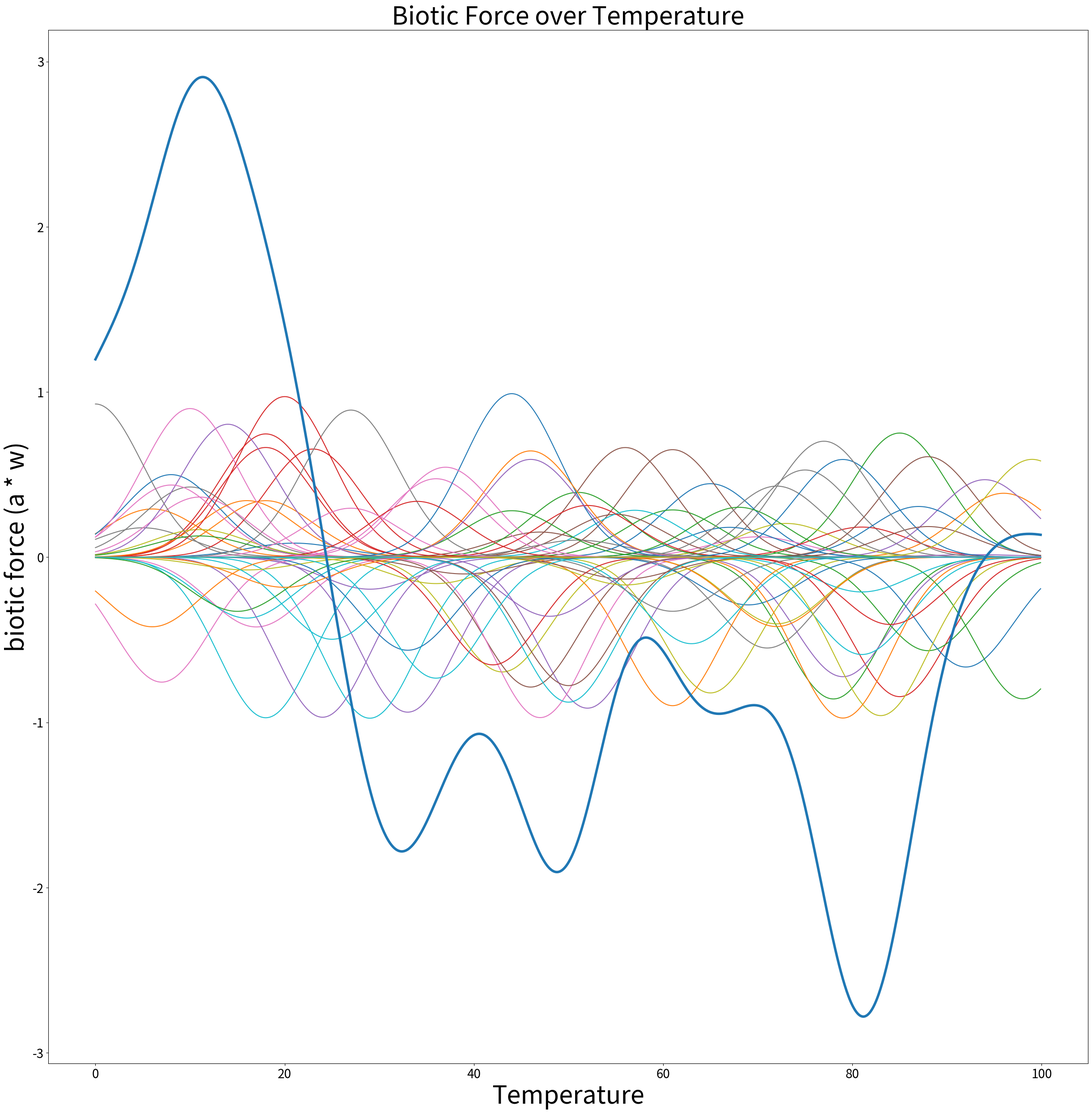
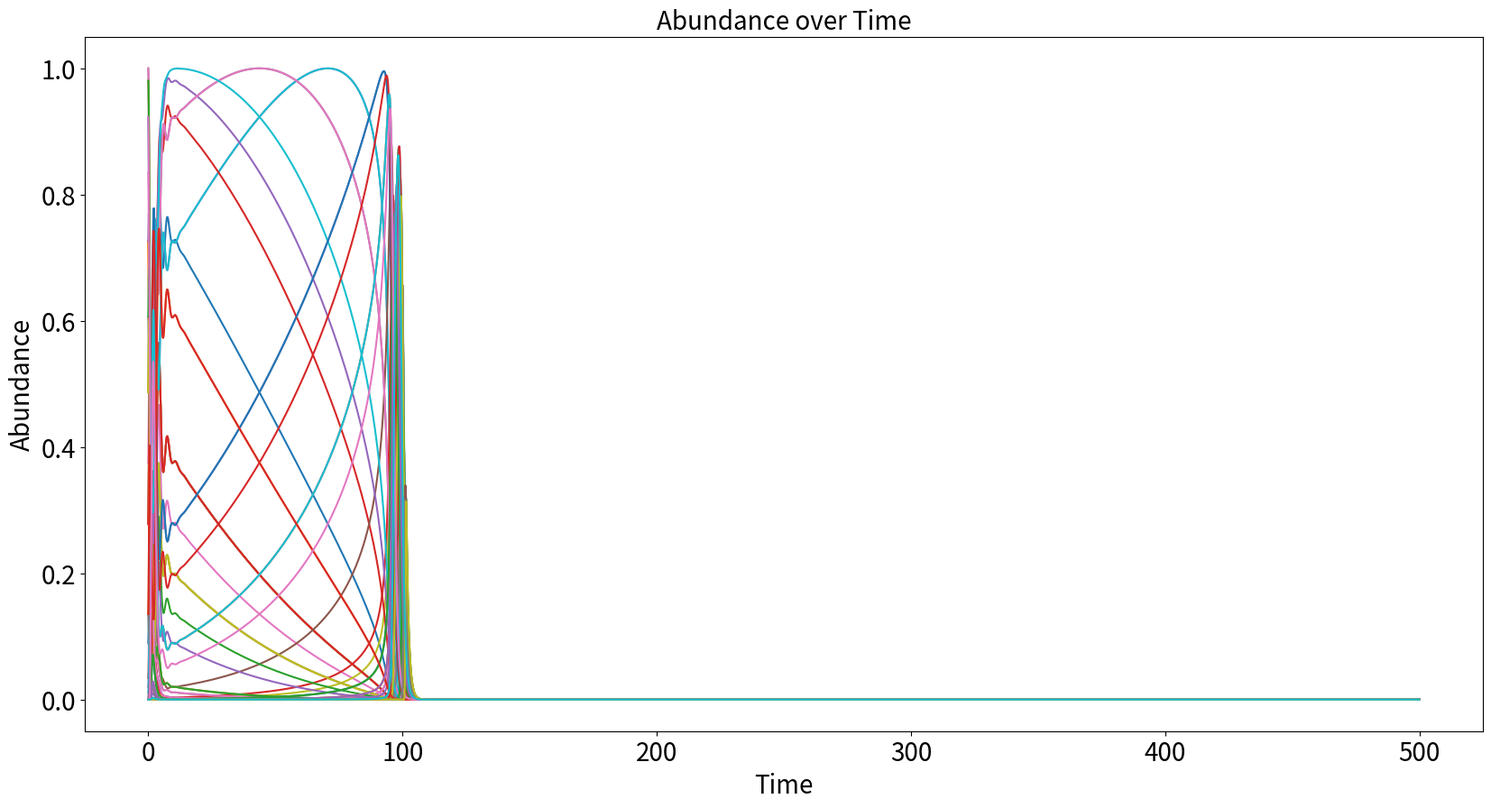
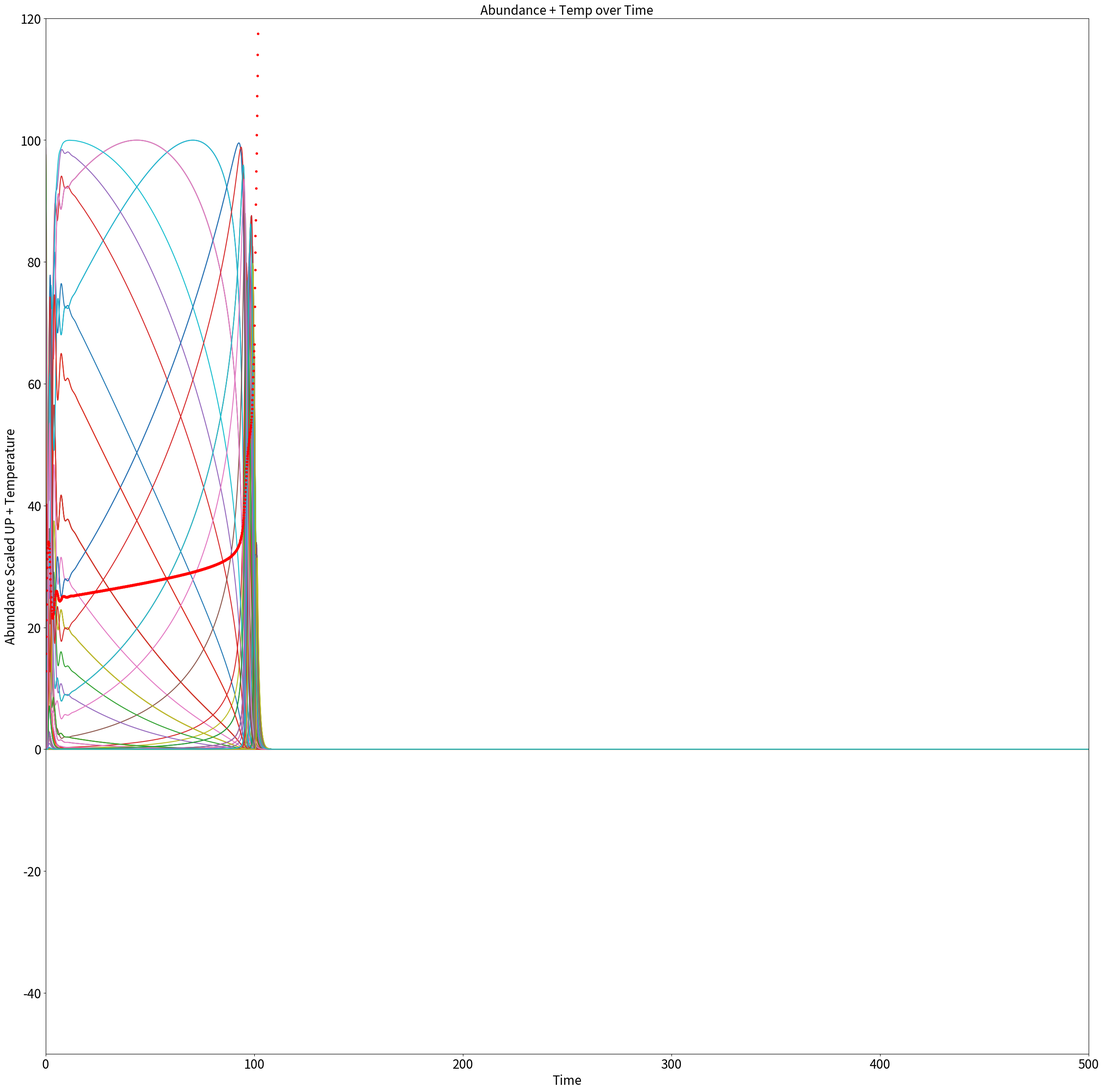
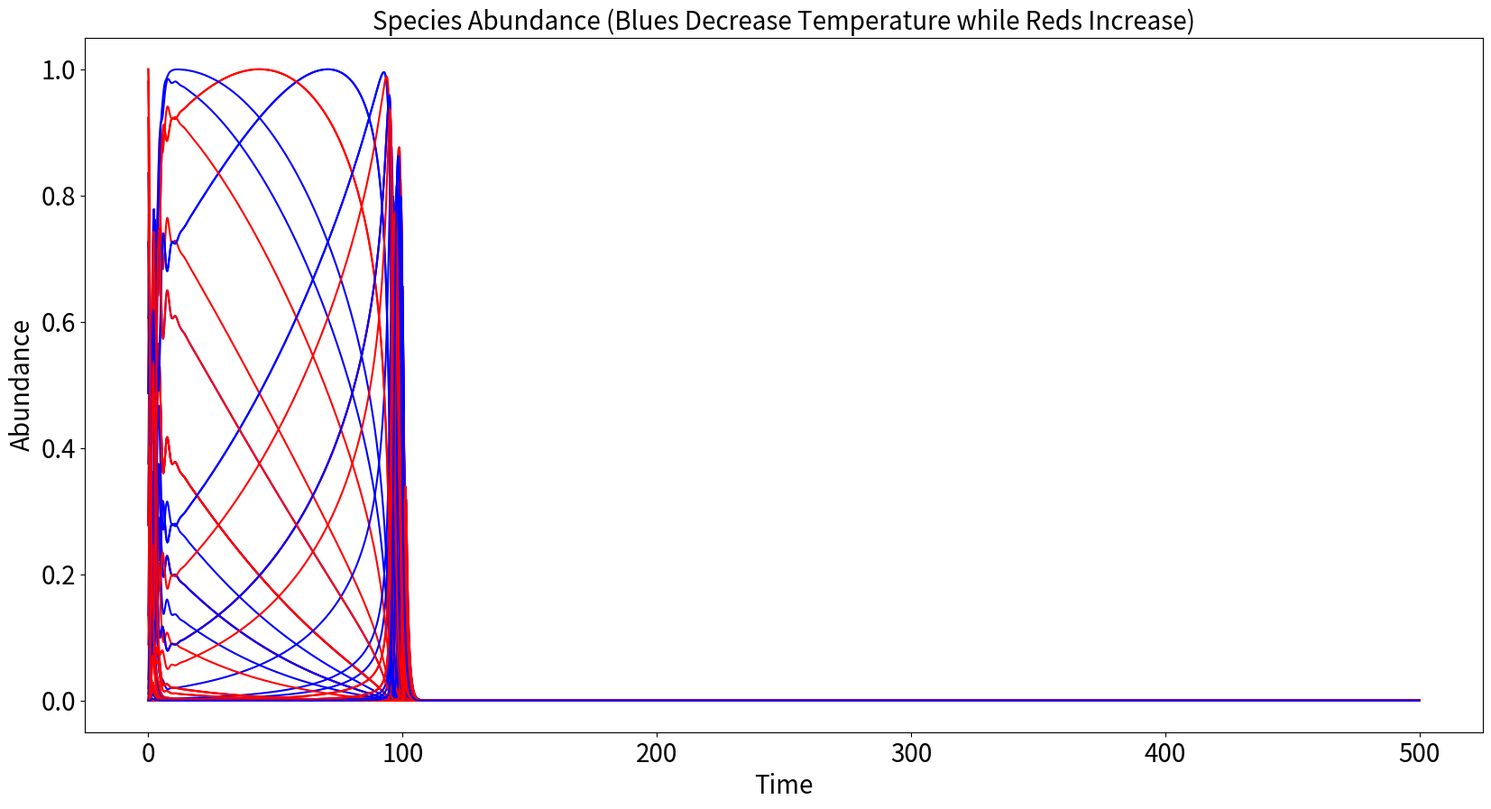
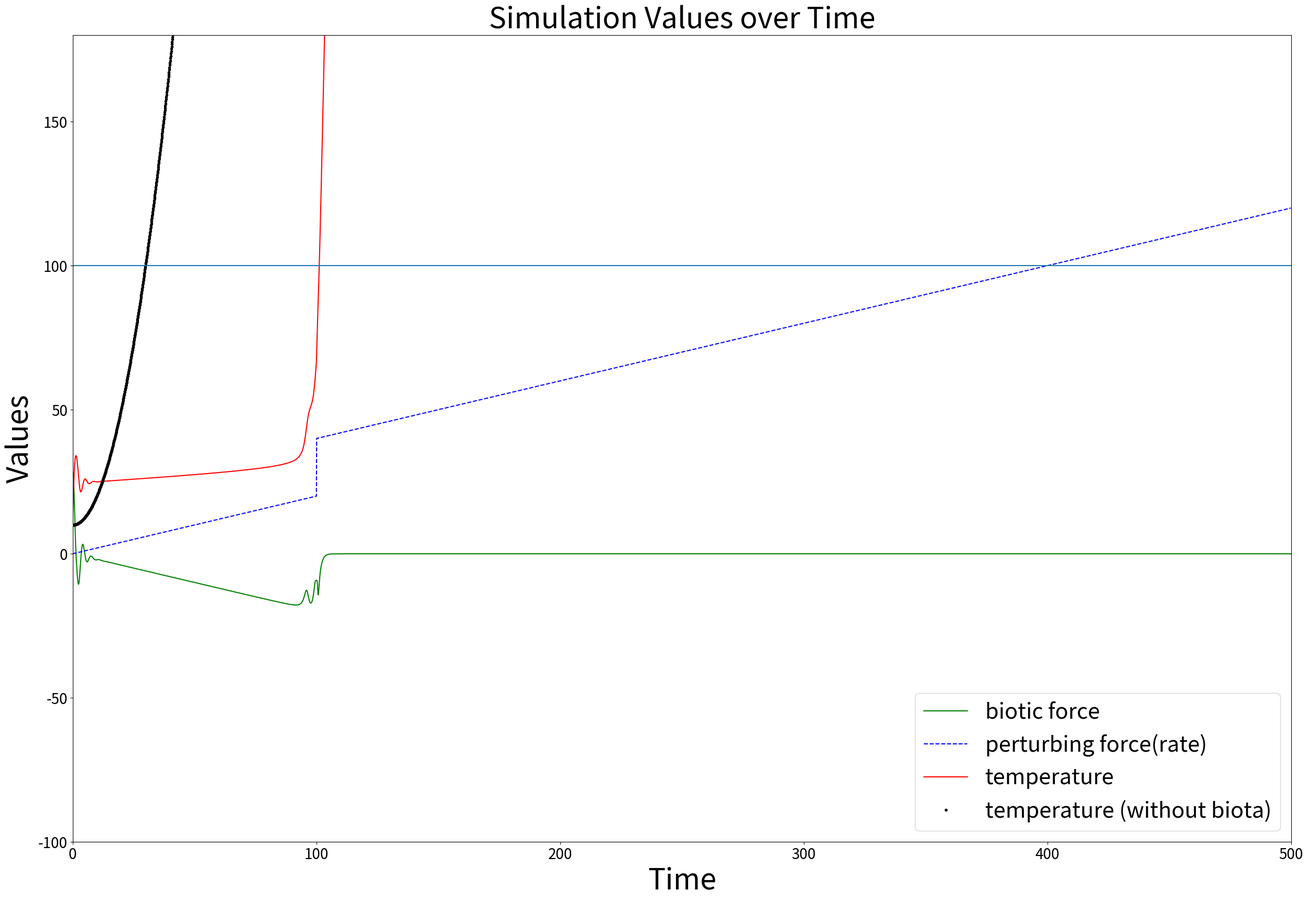

These charts were generated, in order, by the following Python code:
# Python 3.9.1
import math, random
import matplotlib.pyplot as plt
import numpy as np

K = 100        #Number of Biotic Components
R = 100        #Essential Range (defines where Biotic Components can be present)
P = 0          #Perturbation
OE = []        #Niche
start = 0      #Time Start
end = 500      #Time End
step= 0.1     #Time Step
w = []         #Affects Parameter (ranges between -1 and 1 for each K)
u = []         #Ideal Temperature for species (between 0 and R -> the essential range)

#OE = [random.uniform(3,10) for _ in range(K)] #Switches between same sized Niches to different sized ones
OE = [5 for _ in range(K)]
#populates affects values
w = [random.uniform(-1,1) for _ in range(K)]

#populates optimum growing temperatures
u = [math.trunc(random.uniform(0, R)) for _ in range(K)]


N = 2           #Number of Environment Variables
E = 10          #Temperature Start value
Et = 10         #Temperature without Biotic Force

alpha = [[] for _ in range(K)] #abundance value for a species

for _ in range(K):
    alpha[_].append((math.e) ** ((-1) * (((abs(E-u[_])) ** 2) / (2*(OE[_]**2)))))

rF = []         #Biotic Force Values
rP = []         #Perturbation Values
rE = []         #Temperature with Biotic Force Values
rEt = []        #Temperature without Biotic Force Values

#Abundance values over time
rAx = [[] for x in range(K)]
#Abundance values over time scaled up by R (Essential Range)
rAxR = [[] for x in range(K)]
#Tracks time (steps accumulation)
time = []

biotic_force = [[] for _ in range(K)]
temperatures = []

#plot abundance of species over temperature
def plot_alphas():

    for x in np.arange (0, R, step):
        temperatures.append(x)

    for y in range(K):
        for x in np.arange (0, R, step):
            biotic_force[y].append((math.e) ** ((-1) * (((abs(x-u[y])) ** 2) / (2*(OE[y]**2)))) * w[y])

    plt.figure(figsize=(30,30))
    plt.title('Biotic Force over Temperature', fontsize=40)
    plt.xlabel('Temperature', fontsize=40)
    plt.ylabel('biotic force (a * w)', fontsize=40)
    plt.xticks(fontsize=20)
    plt.yticks(fontsize=20)
    for _ in range(K):
        plt.plot(temperatures,biotic_force[_])

    plt.plot(temperatures,np.sum((np.array(biotic_force, dtype=float)), axis=0), lw=4)

    plt.show()

def update(step):
    global F, P, E, Et, rF, rP, rE, rEt, u, w
    
    fSUM = 0
    
    for _ in range(K):
        new_alpha = (math.e) ** ((-1) * (((abs((E)-u[_])) ** 2) / (2*(OE[_]**2))))

        # abundance da/dt
        alpha[_].append(alpha[_][-1] + (new_alpha - alpha[_][-1]) * step)
        rAx[_].append(alpha[_][-1])
        rAxR[_].append(alpha[_][-1] * R)
        fSUM = fSUM + (alpha[_][-1] * w[_]) 

        # abundance directly on the graph
        #alpha[_] = al
        #rAx[_].append(alpha[_])
        #fSUM = fSUM + (alpha[_] * w[_]) # Fixed

    F = fSUM * 10
    P = P + (0.2 * step)
    E = E + ((P + F) * step)
    # no biotic force
    Et = Et + ((P + 0) * step)


    rF.append(F)
    rP.append(P)
    rE.append(E)
    rEt.append(Et)

#plot affects values for each species
def plot_w():

    plt.figure(figsize=(20,5))
    plt.ylim(-1, 1)
    plt.title('Affects values for each species', fontsize=20)
    plt.xlabel('Species', fontsize=18)
    plt.ylabel('Affects', fontsize=18)
    plt.plot(w, 'k.', label='w')
    plt.legend(loc=5, prop={'size': 30})
    plt.show()

#plot ideal growing temperature for each species
def plot_u():
    plt.figure(figsize=(20,5))
    plt.ylim(0, R)
    plt.title('Ideal Growing Temperature for each species', fontsize=20)
    plt.xlabel('Species', fontsize=18)
    plt.ylabel('Temperature', fontsize=18)
    plt.plot(u, 'k.', label='u')
    plt.legend(loc=5, prop={'size': 30})
    plt.show()

#plot abundance of each species over time where abundance is scaled up by R
def plot_aot_scaled():
    plt.figure(figsize=(30,30))
    plt.title('Abundance + Temp over Time', fontsize=20)
    plt.xlabel('Time', fontsize=20)
    plt.ylabel('Abundance Scaled UP + Temperature', fontsize=20)
    plt.xticks(fontsize=20)
    plt.yticks(fontsize=20)
    plt.ylim(-50, R+20)
    plt.xlim(0, end)
    for x in range(K):
        plt.plot(time,rAxR[x],label = 'id %s'%x)

    plt.plot(time,rE, 'r.', label='E')
    plt.show()

#plot abundance of each species over time
def plot_aot():
    plt.figure(figsize=(20,10))
    plt.title('Abundance over Time', fontsize=20)
    plt.xlabel('Time', fontsize=20)
    plt.ylabel('Abundance', fontsize=20)
    plt.xticks(fontsize=20)
    plt.yticks(fontsize=20)
    for x in range(K):
        plt.plot(time,rAx[x],label = 'id %s'%x)
    plt.show()

#plot species that increase temperature and decrease temperature
def plot_aot_inc_dec():
    plt.figure(figsize=(20,10))
    plt.title('Species Abundance (Blues Decrease Temperature while Reds Increase)', fontsize=20)
    plt.xlabel('Time', fontsize=20)
    plt.ylabel('Abundance', fontsize=20)
    plt.xticks(fontsize=20)
    plt.yticks(fontsize=20)
    for x in range(K):
        if(w[x]==0):
            plt.plot(time,rAx[x],'k-')
        if(w[x]<0):
            plt.plot(time,rAx[x],'b-')
        if(w[x]>0):
            plt.plot(time,rAx[x],'r-')
    plt.show()

#plot biotic force and P
def plot_b_p():
    plt.figure(figsize=(20,10))
    plt.title('Biotic Force and P', fontsize=20)
    plt.xlabel('Time', fontsize=20)
    plt.ylabel('Value for Biotic Force and P', fontsize=20)
    plt.xticks(fontsize=20)
    plt.yticks(fontsize=20)
    plt.plot(time,rF, 'g-', label='F')
    plt.plot(time,rP, 'b--', label='P')
    plt.show()

#plot temperature value over time
def plot_e():
    plt.figure(figsize=(20,10))
    plt.title('Environment Variable E', fontsize=20)
    plt.xlabel('Time', fontsize=20)
    plt.ylabel('Temperature', fontsize=20)
    plt.xticks(fontsize=20)
    plt.yticks(fontsize=20)
    plt.plot(time,rE, 'r-', label='E')
    plt.axhline(y=R)
    plt.show()

#plot temperature, biotic force and P over time
def plot_efp():
    plt.figure(figsize=(30,20))
    plt.title('Simulation Values over Time', fontsize=40)
    plt.xlabel('Time', fontsize=40)
    plt.ylabel('Values', fontsize=40)
    plt.xticks(fontsize=20)
    plt.yticks(fontsize=20)
    plt.ylim(-100, R+80)
    plt.xlim(0, end)
    plt.plot(time,rF, 'g-', label = 'biotic force')
    plt.plot(time,rP, 'b--', label = 'perturbing force(rate)')
    plt.plot(time,rE, 'r-',label = 'temperature')
    plt.plot(time,rEt, 'k.',label = 'temperature (without biota)')
    plt.legend(loc='lower right', prop={'size': 30})
    plt.axhline(y=R)
    plt.show()

for xtime in np.arange (start, end, step):
    update(step)
    time.append(xtime)
    if(xtime == 100):
        P += 20

#    if(xtime == 70):
#        P -= 10

plot_alphas()          #plot abundance of species over temperature
#plot_w()               #plot affects values for each species
#plot_u()               #plot ideal growing temperature for each species
plot_aot()             #plot abundance of each species over time
plot_aot_scaled()      #plot abundance of each species over time scaled by R
plot_aot_inc_dec()     #plot species that increase temperature and decrease temperature
#plot_b_p()             #plot biotic force and P
#plot_e()               #plot temperature value over time
plot_efp()             #plot temperature, biotic force and P over time
